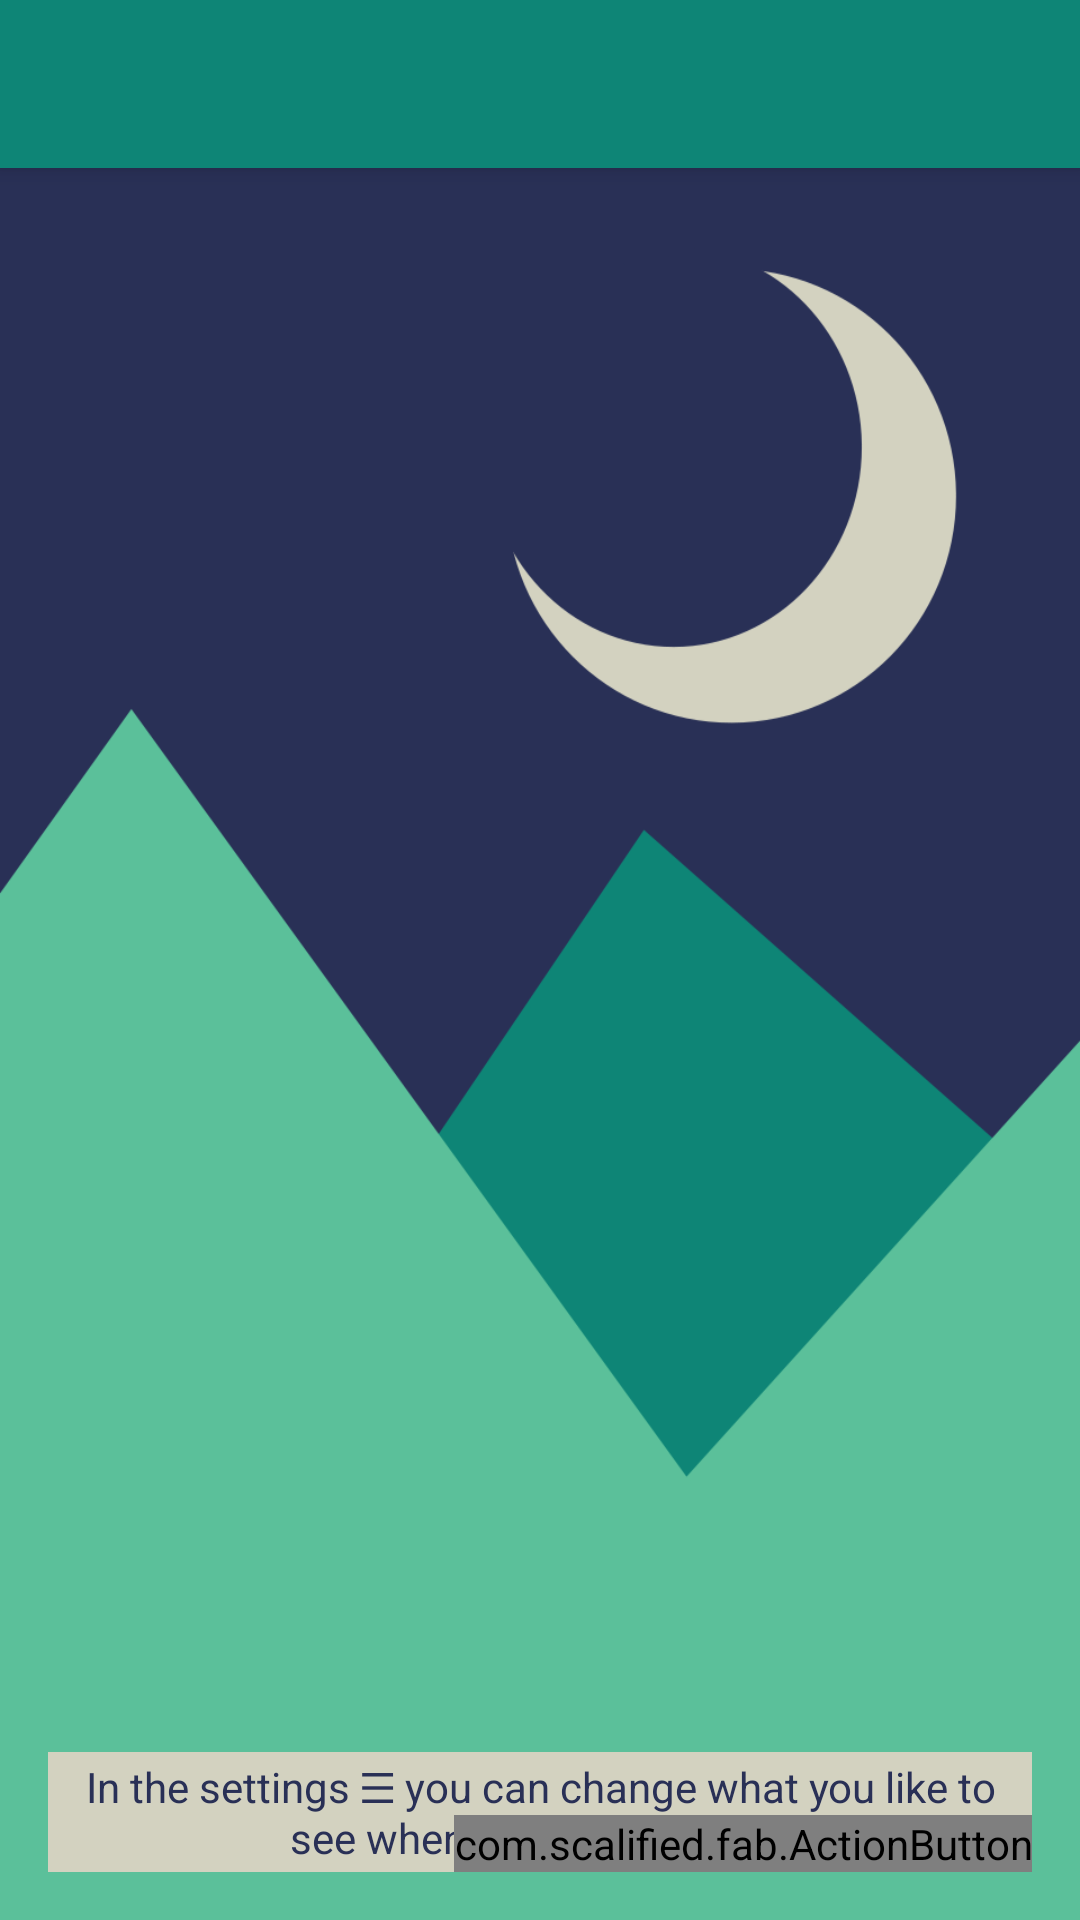

Android layout source for this screen:
<!-- AndroidManifest.xml: application theme AppTheme -->
<!-- res/layout/drawer_app_bar_main.xml -->
<?xml version="1.0" encoding="utf-8"?>
<android.support.design.widget.CoordinatorLayout xmlns:android="http://schemas.android.com/apk/res/android"
    xmlns:app="http://schemas.android.com/apk/res-auto"
    xmlns:fab="http://schemas.android.com/apk/res-auto"
    xmlns:tools="http://schemas.android.com/tools"
    android:layout_width="match_parent"
    android:layout_height="match_parent"
    android:id="@+id/coord_layout_main"
    tools:context="applab.bedtimeapp.MainDrawerActivity">

    <android.support.design.widget.AppBarLayout
        android:layout_width="match_parent"
        android:layout_height="wrap_content"
        android:theme="@style/AppTheme.AppBarOverlay">

        <android.support.v7.widget.Toolbar
            android:id="@+id/toolbar"
            android:layout_width="match_parent"
            android:layout_height="?attr/actionBarSize"
            android:background="?attr/colorPrimary"
            app:popupTheme="@style/AppTheme.PopupOverlay" />

    </android.support.design.widget.AppBarLayout>

    <include layout="@layout/drawer_content" />

    <include layout="@layout/landing_screen"
        android:id="@+id/include" />

    <com.scalified.fab.ActionButton
        android:id="@+id/alert"
        android:layout_width="wrap_content"
        android:layout_height="wrap_content"
        fab:button_color="@color/alert"
        android:layout_marginRight="@dimen/fab_margin"
        android:layout_marginBottom="@dimen/fab_margin"
        android:layout_gravity="bottom|right"
        fab:type="DEFAULT"
        fab:image="@drawable/ic_error_outline_black_24dp"
        />

    <com.scalified.fab.ActionButton
        android:id="@+id/alertWeekly"
        android:layout_width="wrap_content"
        android:layout_height="wrap_content"
        fab:button_color="@color/orange"
        android:layout_marginRight="@dimen/fab_margin"
        android:layout_marginBottom="@dimen/fab_margin"
        android:layout_gravity="bottom|right"
        fab:type="DEFAULT"
        fab:image="@drawable/ic_error_outline_black_24dp"
        />

</android.support.design.widget.CoordinatorLayout>
<!-- res/layout/drawer_content.xml (included above) -->
<?xml version="1.0" encoding="utf-8"?>
<android.support.constraint.ConstraintLayout xmlns:android="http://schemas.android.com/apk/res/android"
    xmlns:app="http://schemas.android.com/apk/res-auto"
    xmlns:tools="http://schemas.android.com/tools"
    android:layout_width="match_parent"
    android:layout_height="match_parent"
    app:layout_behavior="@string/appbar_scrolling_view_behavior"
    tools:context="applab.bedtimeapp.MainDrawerActivity"
    tools:showIn="@layout/drawer_app_bar_main">

</android.support.constraint.ConstraintLayout>
<!-- res/layout/landing_screen.xml (included above) -->
<?xml version="1.0" encoding="utf-8"?>
<RelativeLayout xmlns:android="http://schemas.android.com/apk/res/android"
    android:orientation="vertical" android:layout_width="match_parent"
    android:layout_height="match_parent"
    android:background="@drawable/background">

    <TextView
        android:id="@+id/textView"
        android:layout_width="match_parent"
        android:layout_height="wrap_content"
        android:layout_margin="@dimen/fab_margin"
        android:padding="@dimen/small_margin"
        android:background="@color/colorAccent"
        android:layout_alignParentBottom="true"
        android:gravity="center"
        android:text="In the settings ☰ you can change what you like to see when you start the app"
        android:textColor="@color/darkblue" />

</RelativeLayout>
<!-- resources referenced by this layout -->
<resources>
  <color name="alert">#B20000</color>
  <color name="colorAccent">#d3d2c0</color>
  <color name="darkblue">#293056</color>
  <color name="orange">#FFA500</color>
  <dimen name="fab_margin">16dp</dimen>
  <dimen name="small_margin">2dp</dimen>
  <!-- drawable background: png bitmap (drawable, 18779 bytes) -->
  <!-- drawable ic_error_outline_black_24dp (drawable) -->
  <vector xmlns:android="http://schemas.android.com/apk/res/android"
          android:width="24dp"
          android:height="24dp"
          android:viewportWidth="24.0"
          android:viewportHeight="24.0">
      <path
          android:fillColor="#d3d2c0"
          android:pathData="M11,15h2v2h-2zM11,7h2v6h-2zM11.99,2C6.47,2 2,6.48 2,12s4.47,10 9.99,10C17.52,22 22,17.52 22,12S17.52,2 11.99,2zM12,20c-4.42,0 -8,-3.58 -8,-8s3.58,-8 8,-8 8,3.58 8,8 -3.58,8 -8,8z"/>
  </vector>
  <style name="AppTheme.AppBarOverlay" parent="ThemeOverlay.AppCompat.Dark.ActionBar" />
  <style name="AppTheme.PopupOverlay" parent="ThemeOverlay.AppCompat.Light" />
  <style name="AppTheme" parent="Theme.AppCompat.Light.DarkActionBar">
          
          <item name="colorPrimary">@color/colorPrimary</item>
          <item name="colorPrimaryDark">@color/colorPrimaryDark</item>
          <item name="colorAccent">@color/colorAccent</item>
      </style>
  <color name="colorPrimary">#0e8576</color>
  <color name="colorPrimaryDark">#095d52</color>
</resources>
